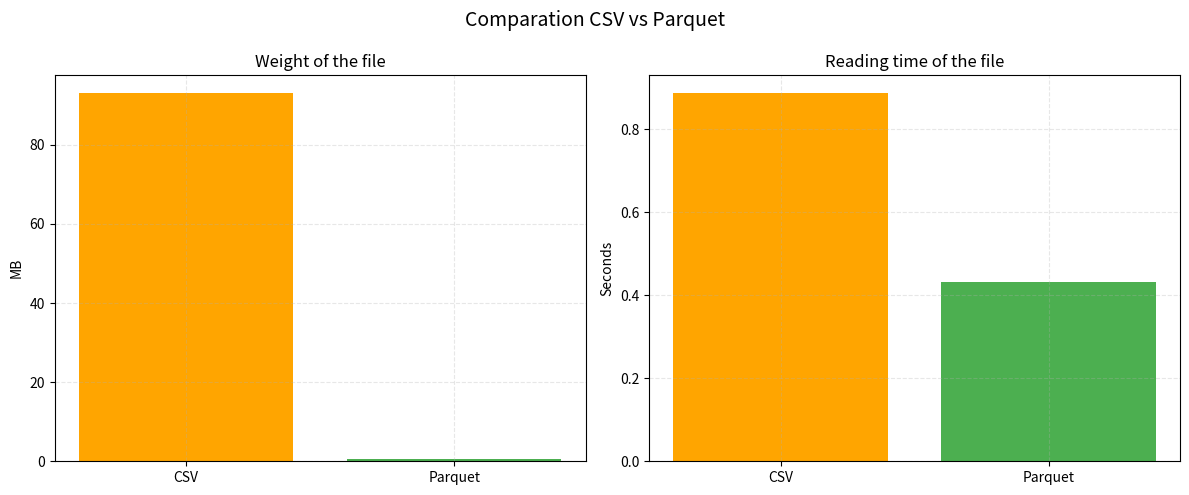

Recreate this plot in Python.
import matplotlib.pyplot as plt

# Real Data (modify if exists other data)
format = ['CSV', 'Parquet']
weight_mb = [93, 0.487]          # weight in MB
times_sec = [0.886, 0.431]    # time in seconds 

# Create the figure and axes
fig, axs = plt.subplots(1, 2, figsize=(12, 5))

# Chart 1: Weight of the file
axs[0].bar(format, weight_mb, color=['#FFA500', '#4CAF50'])
axs[0].set_title('Weight of the file')
axs[0].set_ylabel('MB')
axs[0].grid(True, linestyle='--', alpha=0.3)

# Chart 2: Reading time
axs[1].bar(format, times_sec, color=['#FFA500', '#4CAF50'])
axs[1].set_title('Reading time of the file')
axs[1].set_ylabel('Seconds')
axs[1].grid(True, linestyle='--', alpha=0.3)

# Add a common title
plt.suptitle('Comparation CSV vs Parquet', fontsize=14)

# Adjust layout to prevent overlap
plt.tight_layout()
plt.subplots_adjust(top=0.85)

# Save the figure
plt.savefig('comparation_csv_parquet.png', dpi=300)

# Show the plot
plt.show()
